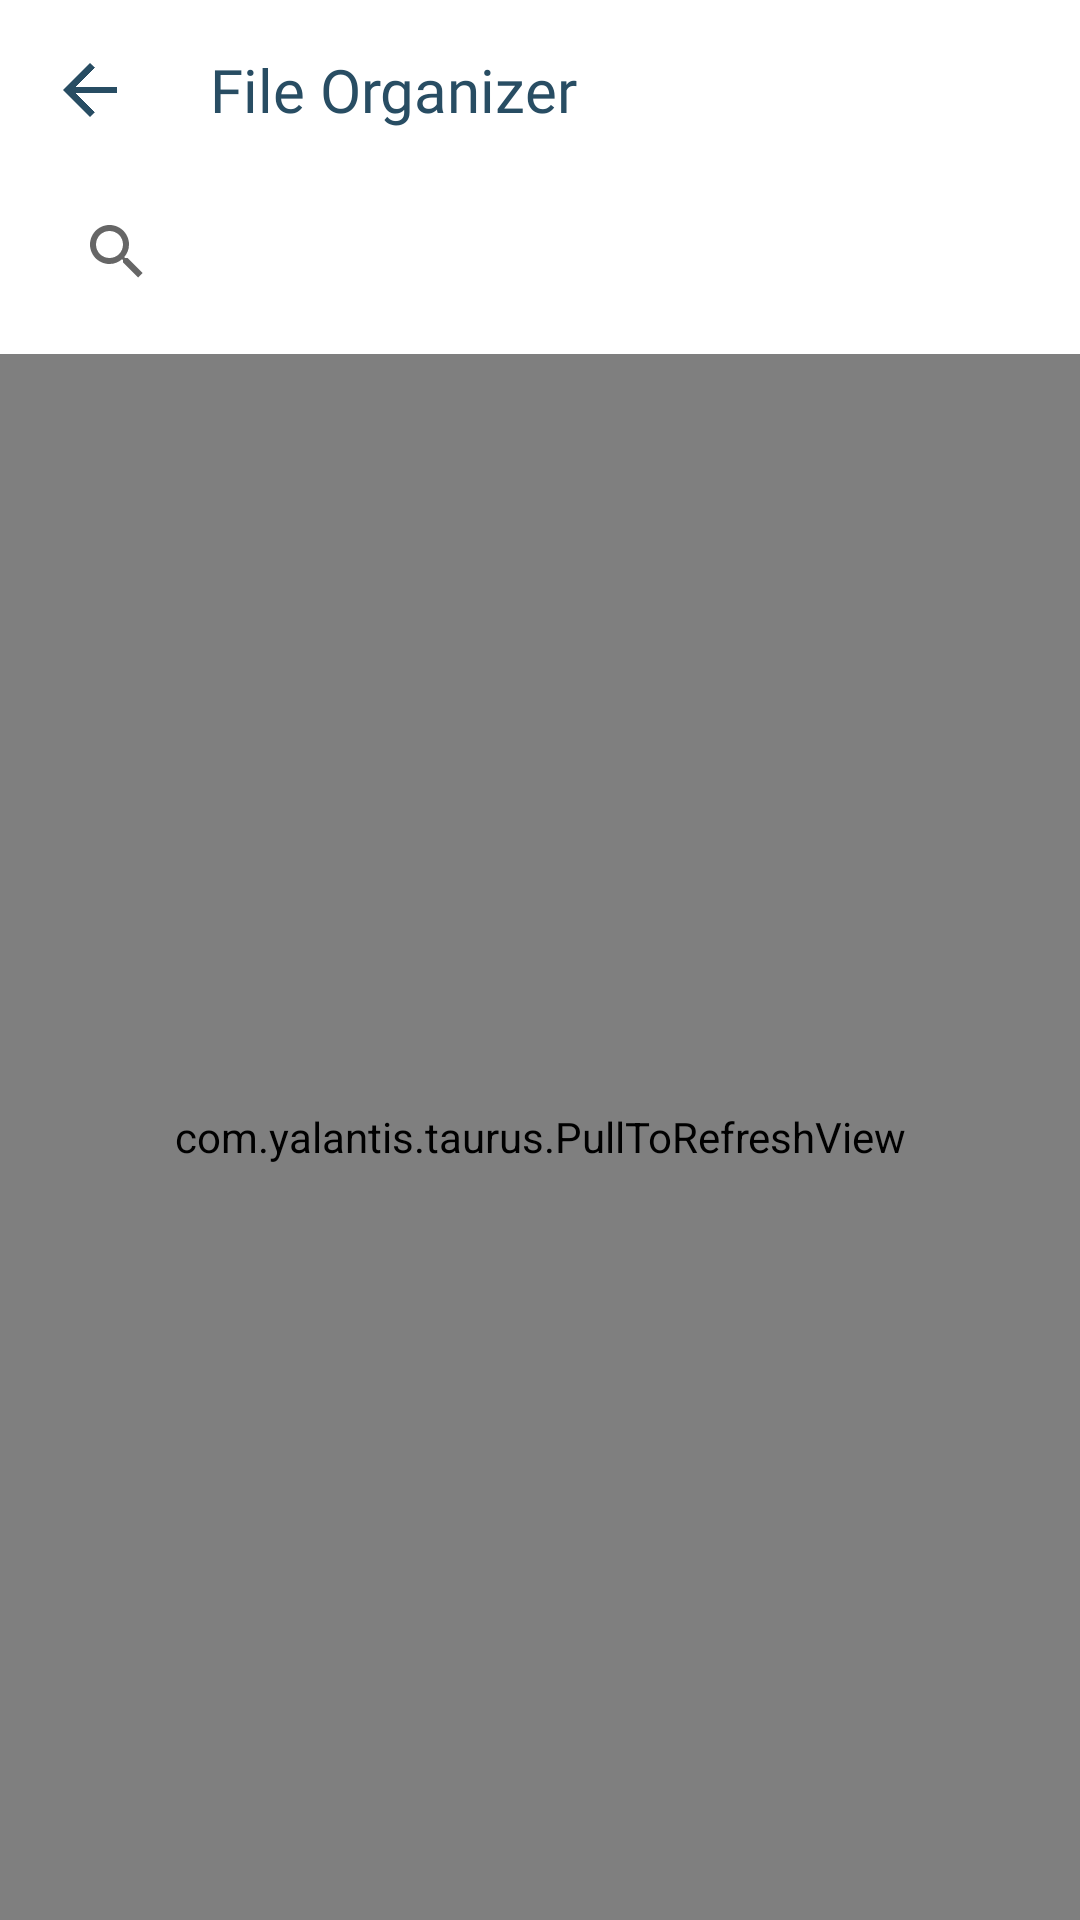

This screen was rendered from an Android layout file. Write that file and the resources it references.
<!-- AndroidManifest.xml: application theme Theme.FileManager -->
<!-- res/layout/activity_search_screen.xml -->
<?xml version="1.0" encoding="utf-8"?>
<LinearLayout xmlns:android="http://schemas.android.com/apk/res/android"
    xmlns:app="http://schemas.android.com/apk/res-auto"
    xmlns:tools="http://schemas.android.com/tools"
    android:layout_width="match_parent"
    android:layout_height="match_parent"
    tools:context=".Screens.Search.SearchScreen"
    android:orientation="vertical">
    <LinearLayout
        android:layout_weight="1"
        android:layout_width="match_parent"
        android:layout_height="match_parent"
        android:orientation="vertical">
        <LinearLayout
            android:id="@+id/mToolbar"
            android:layout_width="match_parent"
            android:layout_height="wrap_content"
            android:gravity="center_vertical">

            <ImageView
                android:id="@+id/mImgBack"
                android:layout_width="60dp"
                android:layout_height="60dp"
                android:layout_alignParentRight="true"
                android:layout_centerInParent="true"
                android:layout_centerHorizontal="true"
                android:layout_centerVertical="true"
                android:adjustViewBounds="true"
                android:padding="21dp"
                android:scaleType="centerCrop"
                android:src="@drawable/ic_arrow"
                app:tint="@color/text_color" />

            <TextView
                android:id="@+id/mTxtTitle"
                android:layout_width="wrap_content"
                android:layout_height="wrap_content"
                android:layout_marginLeft="10dp"
                android:layout_alignParentLeft="true"
                android:layout_centerInParent="true"
                android:layout_centerHorizontal="true"
                android:fontFamily="@font/poppins_semi_bold"
                android:text="@string/app_name"
                android:textColor="@color/text_color"
                android:textSize="20dp" />
        </LinearLayout>
        <androidx.appcompat.widget.SearchView
            android:id="@+id/mSVSearch"
            android:layout_width="match_parent"
            android:layout_height="wrap_content"
            android:layout_marginLeft="15dp"
            android:layout_marginRight="15dp"
            android:layout_marginBottom="10dp"
            android:focusable="true"
            android:iconifiedByDefault="false"
            android:clickable="true"
            app:defaultQueryHint="Search"
            android:overScrollMode="never"
            app:queryHint="Search"/>
        <RelativeLayout
            android:layout_width="match_parent"
            android:layout_height="wrap_content">
            <com.yalantis.taurus.PullToRefreshView
                android:id="@+id/pull_to_refresh"
                android:layout_width="match_parent"
                android:layout_height="match_parent">
                <androidx.recyclerview.widget.RecyclerView
                    android:id="@+id/mRVSearch"
                    android:layout_width="match_parent"
                    android:layout_height="match_parent"
                    android:paddingTop="24dp"
                    android:background="#FFFFFF"/>
            </com.yalantis.taurus.PullToRefreshView>
            <RelativeLayout
                android:id="@+id/mRLLoader"
                android:layout_width="match_parent"
                android:gravity="center"
                android:visibility="gone"
                android:layout_height="match_parent">
                <app.dinus.com.loadingdrawable.LoadingView
                    android:id="@+id/loadingView"
                    android:layout_centerInParent="true"
                    android:layout_width="match_parent"
                    android:layout_height="wrap_content"
                    app:loading_renderer="DayNightLoadingRenderer"/>
            </RelativeLayout>
        </RelativeLayout>
    </LinearLayout>
    <RelativeLayout
        android:id="@+id/ad_banner_50"
        android:layout_width="match_parent"
        android:layout_height="wrap_content" />
</LinearLayout>
<!-- resources referenced by this layout -->
<resources>
  <color name="text_color">#284d63</color>
  <!-- drawable ic_arrow: png bitmap (drawable, 10374 bytes) -->
  <string name="app_name">File Organizer</string>
  <style name="Theme.FileManager" parent="Theme.MaterialComponents.Light.NoActionBar">
          
          <item name="colorPrimary">@color/light_blue</item>
          <item name="colorPrimaryVariant">@color/light_blue</item>
          <item name="colorOnPrimary">@color/white</item>
          
          <item name="colorSecondary">@color/teal_200</item>
          <item name="colorSecondaryVariant">@color/teal_700</item>
          <item name="colorOnSecondary">@color/black</item>
          
          <item name="android:statusBarColor" tools:targetApi="l">@color/light_blue</item>
          
      </style>
  <color name="light_blue">#3ca0fe</color>
  <color name="white">#FFFFFFFF</color>
  <color name="teal_200">#FF03DAC5</color>
  <color name="teal_700">#FF018786</color>
  <color name="black">#FF000000</color>
</resources>
